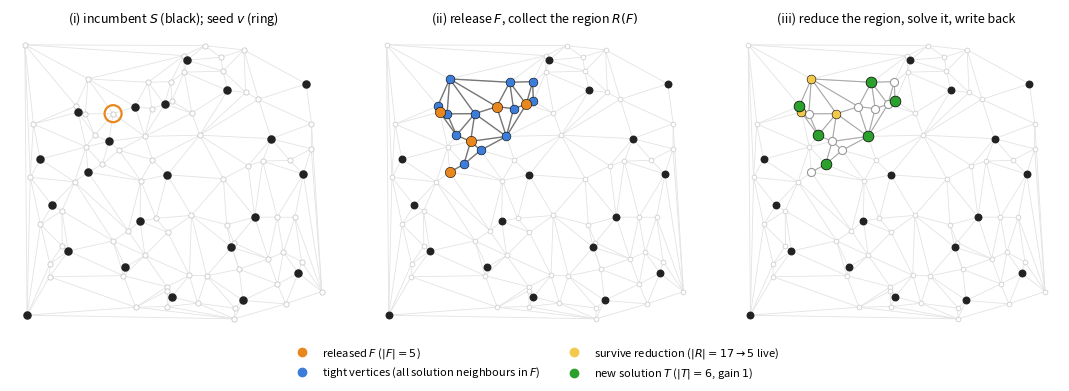

Write the Python code that produced this figure. (Note: this script raises an exception after producing the figure.)
#!/usr/bin/env python3
"""Draws one region move on a small Delaunay graph, using the construction of
the paper (breadth-first walk for F, tight vertices, reductions, exact solve).
Output: paper/figures/move_example.pdf"""
import itertools
import random
import sys

import matplotlib
matplotlib.use("Agg")
import matplotlib.pyplot as plt
import numpy as np
from scipy.spatial import Delaunay

N, SEED = 90, 7


def graph(n, seed):
    pts = np.random.default_rng(seed).random((n, 2))
    adj = [set() for _ in range(n)]
    for s in Delaunay(pts).simplices:
        for a, b in itertools.combinations(s, 2):
            adj[a].add(b); adj[b].add(a)
    return pts, adj


def greedy(adj, rng):
    order = list(range(len(adj))); rng.shuffle(order)
    S, blocked = set(), set()
    for v in order:
        if v not in blocked:
            S.add(v); blocked |= adj[v] | {v}
    return S


def region(adj, S, seed_v, k):
    ball, seen, F = [seed_v], {seed_v}, []
    i = 0
    while i < len(ball) and len(F) < k:
        v = ball[i]; i += 1
        if v in S: F.append(v)
        for u in sorted(adj[v]):
            if u not in seen: seen.add(u); ball.append(u)
    Fs = set(F)
    tight = {u for f in F for u in adj[f] if u not in S and adj[u] & S <= Fs}
    return Fs, tight


def reduce_region(adj, R):
    """degree-0/1 and domination, to a fixed point; returns surviving vertices."""
    live = set(R); changed = True
    while changed:
        changed = False
        for v in sorted(live):
            nb = adj[v] & live
            if len(nb) <= 1:
                live -= {v} | nb; changed = True; break
            if any((adj[u] & live) | {u} <= (nb | {v}) for u in nb):
                live.discard(v); changed = True; break
    return live


def mis(adj, V):
    V = sorted(V)
    best = []
    def rec(cand, cur):
        nonlocal best
        if not cand:
            if len(cur) > len(best): best = cur[:]
            return
        if len(cur) + len(cand) <= len(best): return
        v = max(cand, key=lambda x: len(adj[x] & cand))
        rec(cand - adj[v] - {v}, cur + [v])
        rec(cand - {v}, cur)
    rec(set(V), [])
    return set(best)


def main():
    pts, adj = graph(N, 3)
    rng = random.Random(SEED)
    for trial in range(2000):
        S = greedy(adj, rng)
        for v in range(N):
            for k in (3, 4, 5):
                F, tight = region(adj, S, v, k)
                R = F | tight
                if not (16 <= len(R) <= 30) or len(F) < k: continue
                P = pts[sorted(R)]
                if not (0.25 < pts[v][0] < 0.75 and 0.25 < pts[v][1] < 0.75) or np.ptp(P, axis=0).max() > 0.38: continue
                live = reduce_region(adj, R)
                T = mis(adj, R)
                if len(T) - len(F) >= 1 and 3 <= len(live) < len(R) - 5:
                    return draw(pts, adj, S, F, tight, R, live, T, v)
    sys.exit("no example found")


def draw(pts, adj, S, F, tight, R, live, T, v):
    fig, axs = plt.subplots(1, 3, figsize=(11, 3.9))
    edges = {(a, b) for a in range(len(adj)) for b in adj[a] if a < b}
    gray, dark, orange, blue, green = "#c9c9c9", "#222222", "#e8871e", "#3b7dd8", "#2ca02c"
    def base(ax, title):
        for a, b in edges:
            ax.plot(*zip(pts[a], pts[b]), color="#e3e3e3", lw=0.6, zorder=1)
        ax.set_title(title, fontsize=9); ax.set_xticks([]); ax.set_yticks([])
        for sp in ax.spines.values(): sp.set_visible(False)
        ax.set_aspect("equal")
    def pts_of(vs): return pts[sorted(vs)] if vs else np.zeros((0, 2))
    allv = set(range(len(adj)))
    # (i) incumbent and the seed
    ax = axs[0]; base(ax, "(i) incumbent $S$ (black); seed $v$ (ring)")
    ax.scatter(*pts_of(allv - S).T, s=14, c="white", edgecolors=gray, linewidths=0.6, zorder=2)
    ax.scatter(*pts_of(S).T, s=26, c=dark, zorder=3)
    ax.scatter(*pts[[v]].T, s=150, facecolors="none", edgecolors=orange, linewidths=1.6, zorder=4)
    # (ii) released set and region
    ax = axs[1]; base(ax, "(ii) release $F$, collect the region $R(F)$")
    for a in R:
        for b in adj[a]:
            if b in R and a < b: ax.plot(*zip(pts[a], pts[b]), color="#777", lw=1.0, zorder=2)
    rest = allv - R
    ax.scatter(*pts_of(rest - S).T, s=12, c="white", edgecolors=gray, linewidths=0.5, zorder=2)
    ax.scatter(*pts_of(S - F).T, s=22, c=dark, zorder=3)
    ax.scatter(*pts_of(tight).T, s=40, c=blue, edgecolors="k", linewidths=0.4, zorder=4)
    ax.scatter(*pts_of(F).T, s=55, c=orange, edgecolors="k", linewidths=0.4, zorder=5)
    # (iii) after reduction and exact solve
    ax = axs[2]; base(ax, "(iii) reduce the region, solve it, write back")
    for a in R:
        for b in adj[a]:
            if b in R and a < b: ax.plot(*zip(pts[a], pts[b]), color="#aaa", lw=0.8, zorder=2)
    ax.scatter(*pts_of(rest - S).T, s=12, c="white", edgecolors=gray, linewidths=0.5, zorder=2)
    ax.scatter(*pts_of(S - F).T, s=22, c=dark, zorder=3)
    ax.scatter(*pts_of(R - live - T).T, s=34, c="white", edgecolors="#999", linewidths=0.8, zorder=4)
    ax.scatter(*pts_of(live - T).T, s=40, c="#f2c94c", edgecolors="k", linewidths=0.4, zorder=4)
    ax.scatter(*pts_of(T).T, s=60, c=green, edgecolors="k", linewidths=0.5, zorder=5)
    from matplotlib.lines import Line2D
    L = [Line2D([], [], marker="o", ls="", color=orange, label=f"released $F$ ($|F|={len(F)}$)"),
         Line2D([], [], marker="o", ls="", color=blue, label="tight vertices (all solution neighbours in $F$)"),
         Line2D([], [], marker="o", ls="", color="#f2c94c", label=f"survive reduction ($|R|={len(R)}\\to{len(live)}$ live)"),
         Line2D([], [], marker="o", ls="", color=green, label=f"new solution $T$ ($|T|={len(T)}$, gain ${len(T)-len(F)}$)")]
    fig.legend(handles=L, loc="lower center", ncol=2, fontsize=8, frameon=False)
    fig.tight_layout(rect=(0, 0.1, 1, 0.95))
    fig.savefig("paper/figures/move_example.pdf")
    print("F", len(F), "tight", len(tight), "R", len(R), "live", len(live), "T", len(T))


if __name__ == "__main__":
    main()
